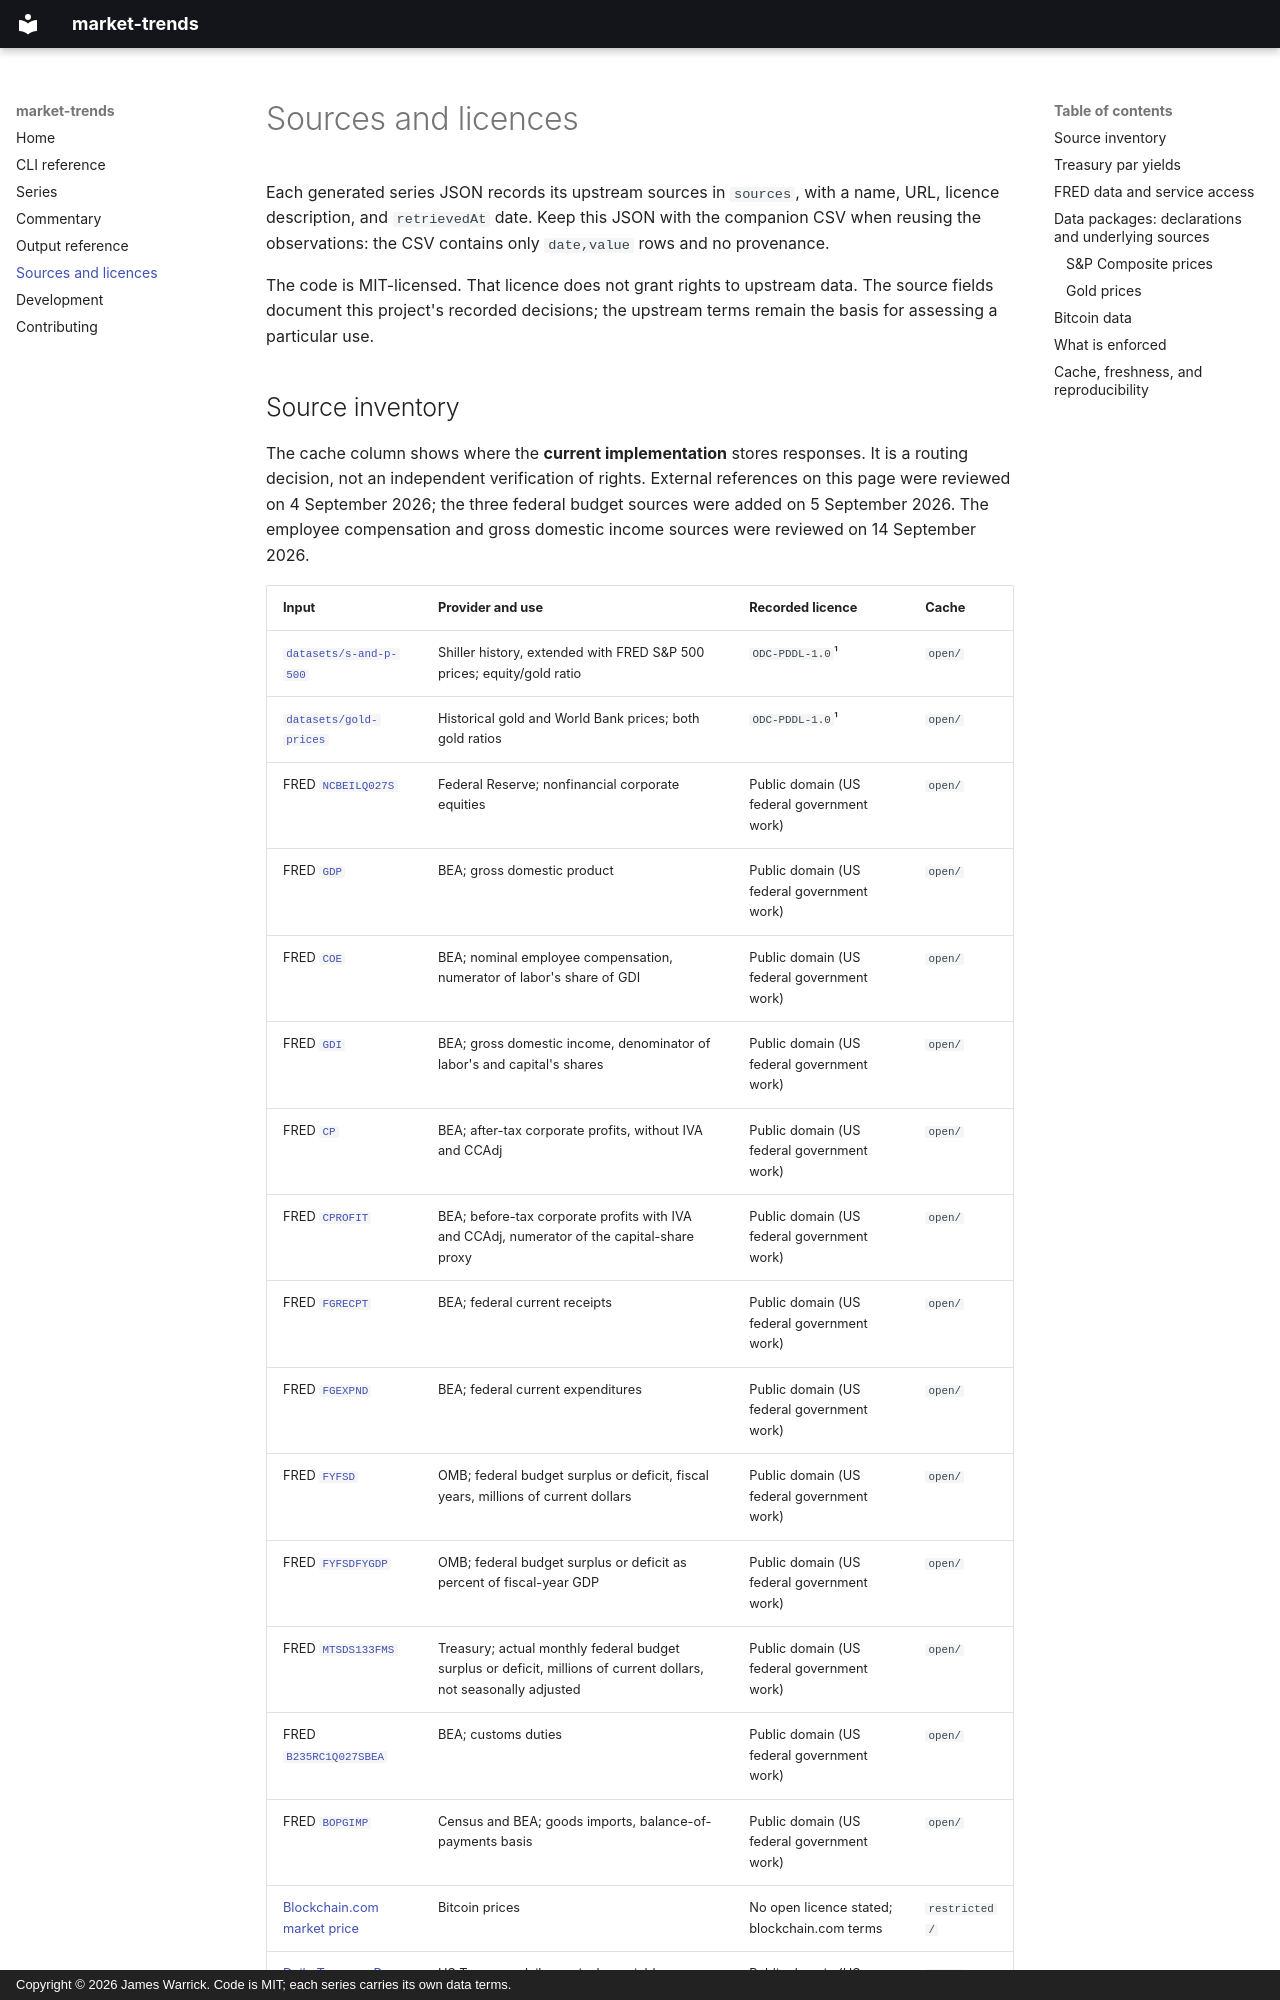

repository: NimbleOx/market-trends · page: sources/index.html · generator: mkdocs · copyright: Copyright © 2026 James Warrick. Code is MIT; each series carries its own data terms.

# Sources and licences

Each generated series JSON records its upstream sources in `sources`, with a
name, URL, licence description, and `retrievedAt` date. Keep this JSON with
the companion CSV when reusing the observations: the CSV contains only
`date,value` rows and no provenance.

The code is MIT-licensed. That licence does not grant rights to upstream data.
The source fields document this project's recorded decisions; the upstream
terms remain the basis for assessing a particular use.
